Dataset: data (GitHub, nemoqh77/VIDA-LV_dwarf_galaxy_detection). Classes: dwarf galaxy, noise.

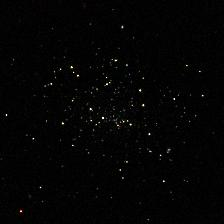
Label: dwarf galaxy

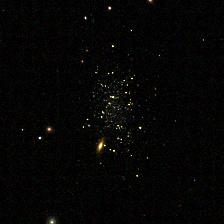
Label: dwarf galaxy

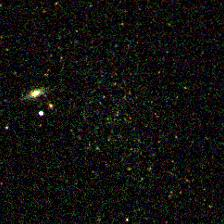
Label: dwarf galaxy

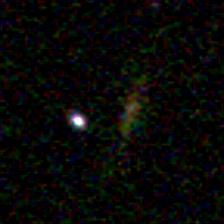
Label: noise

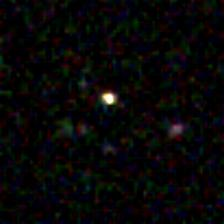
Label: dwarf galaxy

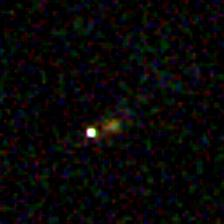
Label: noise
